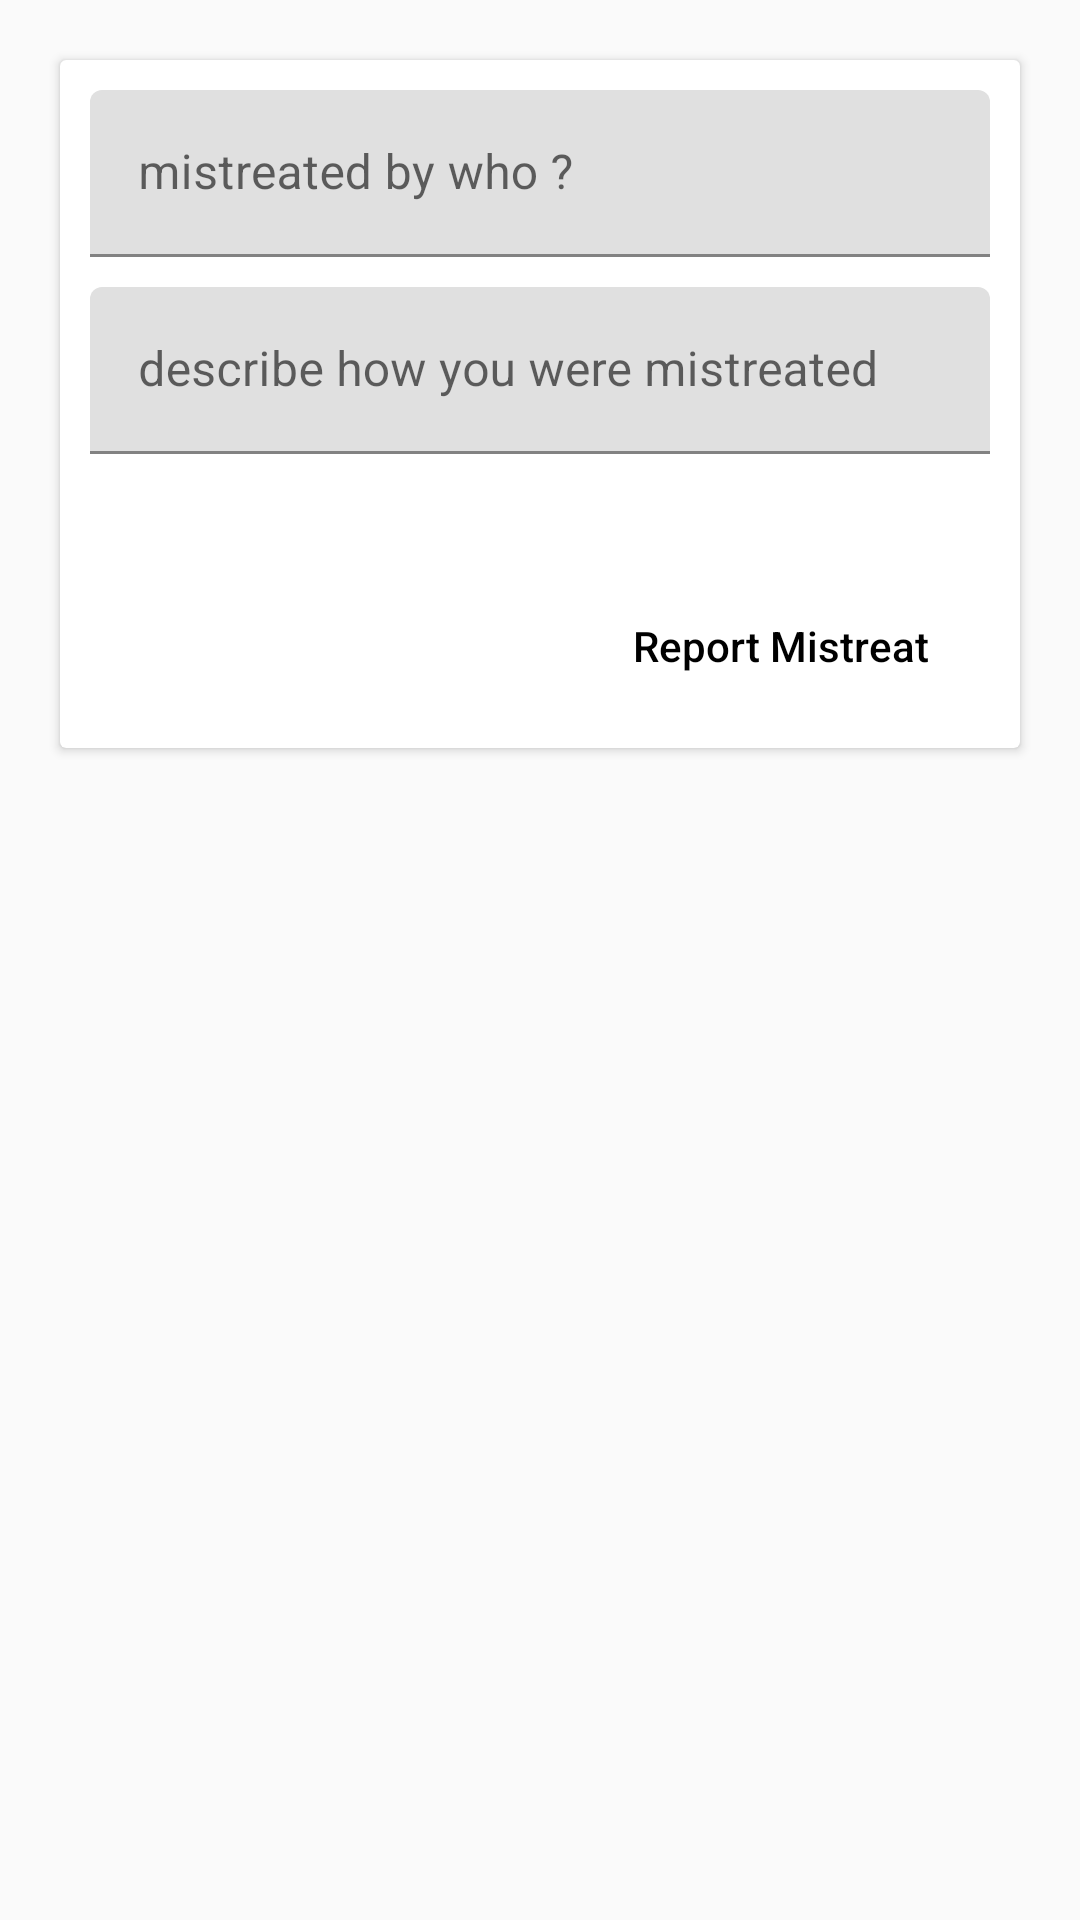

Reconstruct the res/layout file that produces this screen, plus the resources it refers to.
<!-- AndroidManifest.xml: application theme AppTheme -->
<!-- res/layout/activity_badly_treated.xml -->
<?xml version="1.0" encoding="utf-8"?>
<LinearLayout xmlns:android="http://schemas.android.com/apk/res/android"
    xmlns:app="http://schemas.android.com/apk/res-auto"
    xmlns:tools="http://schemas.android.com/tools"
    android:layout_width="match_parent"
    android:layout_height="match_parent"
    android:orientation="vertical"
    tools:context=".BadlyTreatedActivity">

    <androidx.cardview.widget.CardView
        android:layout_width="match_parent"
        android:layout_height="wrap_content"
        android:layout_margin="20dp"
        android:padding="10dp">

        <LinearLayout
            android:layout_width="match_parent"
            android:layout_height="wrap_content"
            android:orientation="vertical"
            android:padding="10dp">

            <com.google.android.material.textfield.TextInputLayout
                android:layout_width="match_parent"
                android:layout_height="wrap_content"
                android:layout_marginBottom="10dp">

                <EditText
                    android:id="@+id/input_who_mistreated"
                    android:layout_width="match_parent"
                    android:layout_height="wrap_content"
                    android:hint="mistreated by who ?" />
            </com.google.android.material.textfield.TextInputLayout>

            <com.google.android.material.textfield.TextInputLayout
                android:layout_width="match_parent"
                android:layout_height="wrap_content"
                android:layout_marginBottom="10dp">

                <EditText
                    android:id="@+id/input_mistreat_description"
                    android:layout_width="match_parent"
                    android:layout_height="wrap_content"
                    android:height="50px"
                    android:hint="describe how you were mistreated"
                    android:inputType="textImeMultiLine" />
            </com.google.android.material.textfield.TextInputLayout>

            <Button
                android:id="@+id/btn_badly_treated"
                android:layout_width="140dp"
                android:layout_height="wrap_content"
                android:layout_gravity="right"
                android:layout_marginTop="30dp"
                android:background="@null"
                android:text="Report Mistreat"
                android:textAllCaps="false"
                android:textColor="@android:color/black" />
        </LinearLayout>
    </androidx.cardview.widget.CardView>
</LinearLayout>
<!-- resources referenced by this layout -->
<resources>
  <style name="AppTheme" parent="Theme.MaterialComponents.Light">
          <item name="colorPrimary">#FFFFFF</item>
          <item name="colorSecondary">#2962FF</item>
          <item name="colorError">#F44336</item>
          <item name="android:colorBackground">@color/background</item>
      </style>
  <color name="background">#FAFAFA</color>
</resources>
